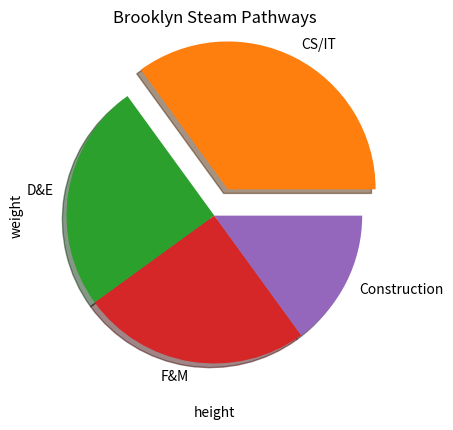

Python code for this plot: (Note: this script raises an exception after producing the figure.)
import matplotlib.pyplot as plt
import numpy as np

#Chart #1

#values for me graph
x = list(range(0,10))
y = list(range(-10,0))

#plot command that plots data
plt.plot(x,y)

#plot command that displays my data
plt.show()

#Chart #2

#values of the height/weight of track team members
a = [5,7,8,7,2,17,2,9,4,11,12,9,6]
b = [99,86,87,88,111,86,103,87,94,78,77,85,86]

#plot command that gives a title for a graph or chart
plt.title("Track Team height")

#plot command for x/y labels
plt.xlabel("height")
plt.ylabel("weight")

#plot command that scatters my data (specificliy for scatter plots)
plt.scatter(a, b)

#plot command that displays my data
plt.show()

#Chart #3

#Values for me pie chart
y = np.array([35, 25, 25, 15])
plt.title("Brooklyn Steam Pathways")

pathways = ["CS/IT", "D&E", "F&M", "Construction"]

#Spacing used for the data in my pie chart
myexplode = [0.2, 0, 0, 0]

#command that allows me to plot my data and i added some values to make it more asestheticly pleasing.
plt.pie(y, labels = pathways, explode = myexplode, shadow = True)

#plot command that displays my data
plt.show() 



ip_common = Counter(ip_address).most_common(10)
ip_values=[]
ip_keys=[]


for i in ip_common:
    ip_keys.append(i[0])
    ip_values.append(i[1])

plt.bar(ip_keys,ip_values)

plt.show()


#time_common= Counter(time).most_common(10)
#time_value=[]
#time_key=[]


#For a in time_common:
   # time_key.append(a[0])
   # time_value.append(a[1])

#plt.plot(time_key,time_value)
#plt.xticks(rotation=90)

print(c.keys())
print(c.values())
plt.bar (c.keys(), c.values())
plt.show()
